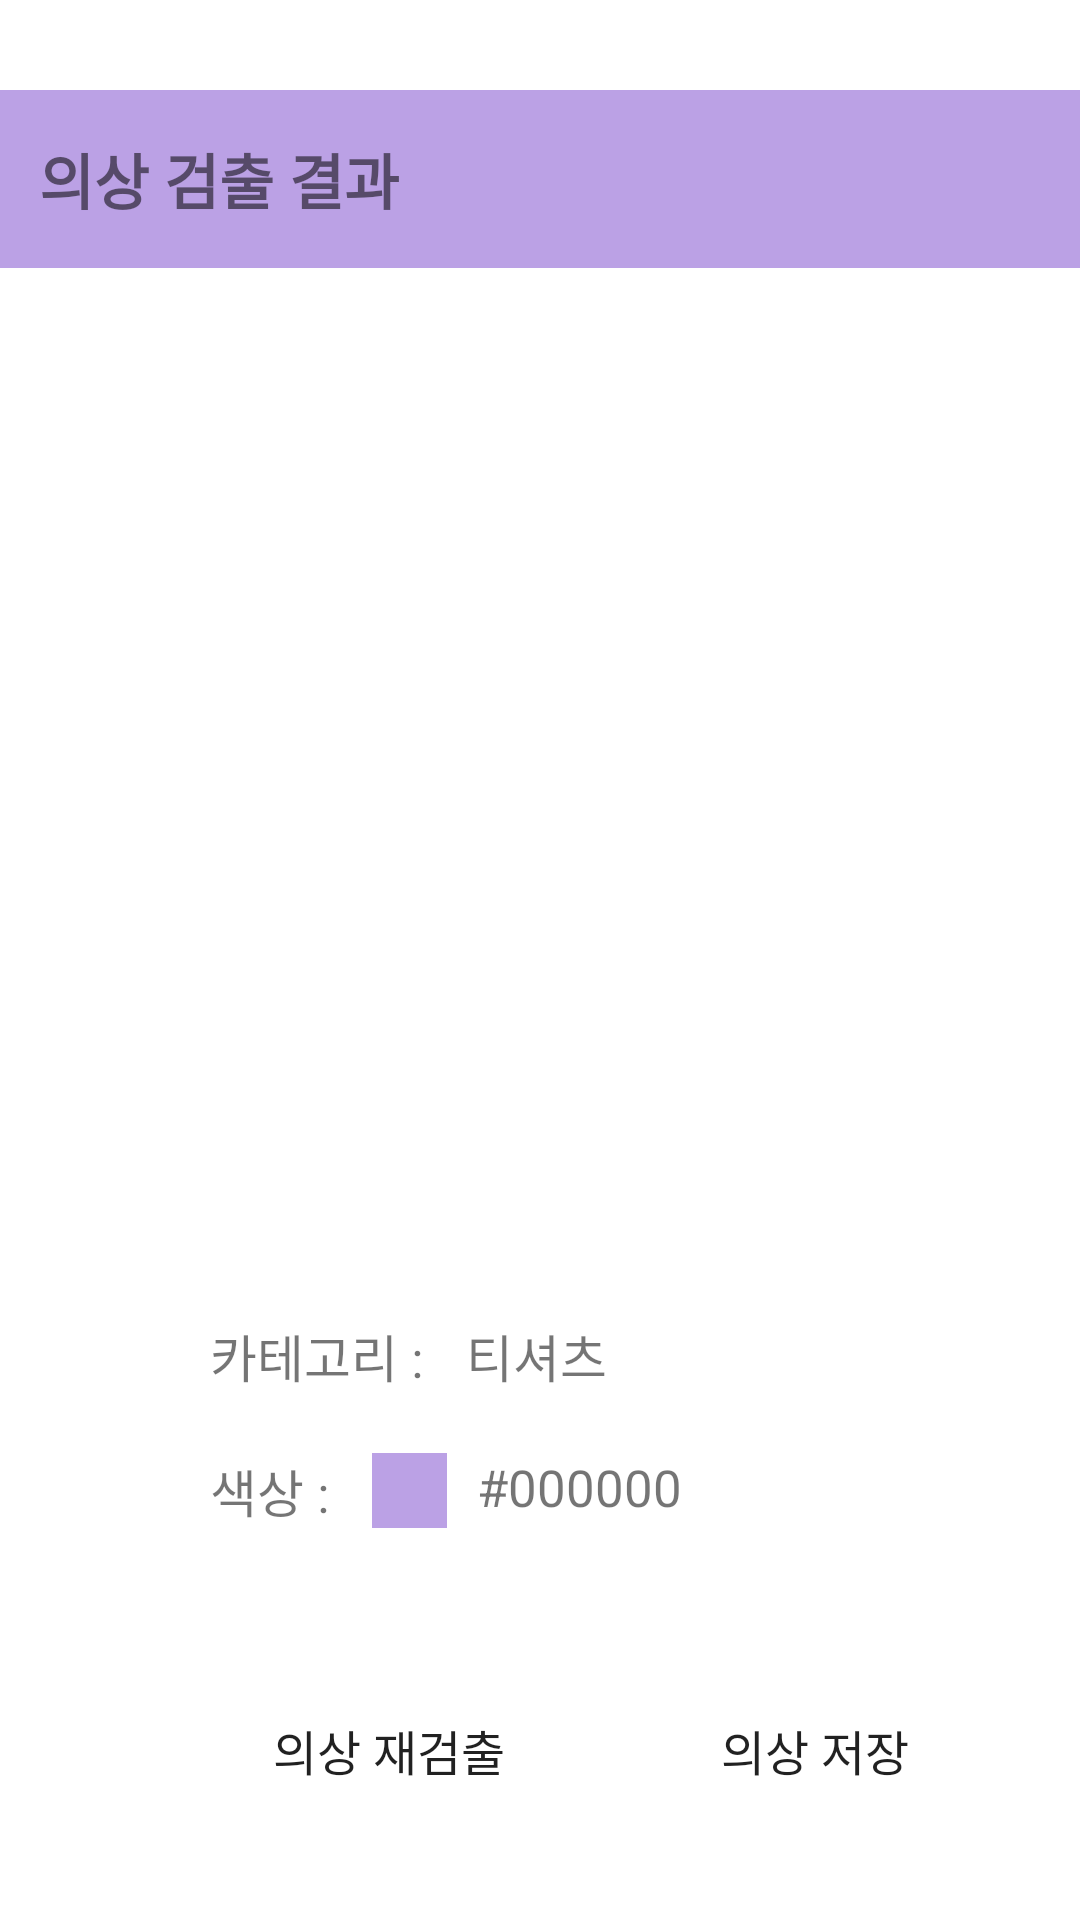

This screen was rendered from an Android layout file. Write that file and the resources it references.
<!-- AndroidManifest.xml: application theme Theme.Closet_app -->
<!-- res/layout/activity_closet_result.xml -->
<?xml version="1.0" encoding="utf-8"?>
<androidx.constraintlayout.widget.ConstraintLayout xmlns:android="http://schemas.android.com/apk/res/android"
    xmlns:app="http://schemas.android.com/apk/res-auto"
    xmlns:tools="http://schemas.android.com/tools"
    android:layout_width="match_parent"
    android:layout_height="match_parent"
    tools:context=".MainActivity">

    <TextView
        android:id="@+id/header"
        android:background="@color/purple_200"
        android:layout_width="match_parent"
        android:layout_height="wrap_content"
        android:layout_marginTop="30dp"
        android:paddingTop="15dp"
        android:paddingBottom="15dp"
        android:paddingLeft="13dp"
        android:text="의상 검출 결과"
        android:textSize="20dp"
        android:textStyle="bold"
        app:layout_constraintTop_toTopOf="parent" />

    <ImageView
        android:id="@+id/detectImg"
        android:layout_width="250dp"
        android:layout_height="250dp"
        android:layout_marginTop="70dp"
        app:layout_constraintLeft_toLeftOf="parent"
        app:layout_constraintRight_toRightOf="parent"
        app:layout_constraintTop_toBottomOf="@id/header"/>

    <TextView
        android:id="@+id/category"
        android:layout_width="wrap_content"
        android:layout_height="wrap_content"
        android:layout_marginLeft="70dp"
        android:layout_marginTop="30dp"
        android:text="카테고리 : "
        android:textSize="17dp"
        app:layout_constraintLeft_toLeftOf="parent"
        app:layout_constraintTop_toBottomOf="@id/detectImg" />

    <TextView
        android:id="@+id/styleTextView"
        android:layout_width="wrap_content"
        android:layout_height="wrap_content"
        android:layout_marginLeft="10dp"
        android:text="티셔츠"
        android:textSize="17dp"
        app:layout_constraintLeft_toRightOf="@id/category"
        app:layout_constraintTop_toTopOf="@id/category" />

    <TextView
        android:id="@+id/color"
        android:layout_width="wrap_content"
        android:layout_height="wrap_content"
        android:layout_marginLeft="70dp"
        android:layout_marginTop="20dp"
        android:text="색상 : "
        android:textSize="17dp"
        app:layout_constraintLeft_toLeftOf="parent"
        app:layout_constraintTop_toBottomOf="@id/category" />

    <View
        android:id="@+id/colorIcon"
        android:layout_width="25dp"
        android:layout_height="25dp"
        android:layout_marginLeft="10dp"
        android:background="@color/purple_200"
        app:layout_constraintLeft_toRightOf="@id/color"
        app:layout_constraintTop_toTopOf="@id/color" />

    <TextView
        android:id="@+id/colorTextView"
        android:layout_width="wrap_content"
        android:layout_height="wrap_content"
        android:layout_marginLeft="10dp"
        android:text="#000000"
        android:textSize="17dp"
        app:layout_constraintLeft_toRightOf="@id/colorIcon"
        app:layout_constraintTop_toTopOf="@id/color" />

    <Button
        android:id="@+id/redetectBtn"
        android:layout_width="wrap_content"
        android:layout_height="wrap_content"
        android:layout_marginLeft="70dp"
        android:layout_marginTop="50dp"
        android:background="@drawable/round_rectangle"
        android:paddingLeft="21dp"
        android:paddingTop="8dp"
        android:paddingRight="21dp"
        android:paddingBottom="8dp"
        android:text="의상 재검출"
        android:textSize="16dp"
        app:layout_constraintLeft_toLeftOf="parent"
        app:layout_constraintTop_toBottomOf="@id/color" />

    <Button
        android:id="@+id/saveBtn"
        android:layout_width="wrap_content"
        android:layout_height="wrap_content"
        android:layout_marginLeft="30dp"
        android:background="@drawable/round_rectangle"
        android:paddingLeft="21dp"
        android:paddingTop="8dp"
        android:paddingRight="21dp"
        android:paddingBottom="8dp"
        android:text="의상 저장"
        android:textSize="16dp"
        app:layout_constraintLeft_toRightOf="@id/redetectBtn"
        app:layout_constraintTop_toTopOf="@id/redetectBtn" />

</androidx.constraintlayout.widget.ConstraintLayout>
<!-- resources referenced by this layout -->
<resources>
  <color name="purple_200">#BBA1E5</color>
  <style name="Theme.Closet_app" parent="Theme.MaterialComponents.DayNight.DarkActionBar">
          
          <item name="colorPrimary">@color/purple_500</item>
          <item name="colorPrimaryVariant">@color/purple_700</item>
          <item name="colorOnPrimary">@color/white</item>
          
          <item name="colorSecondary">@color/teal_200</item>
          <item name="colorSecondaryVariant">@color/teal_700</item>
          <item name="colorOnSecondary">@color/black</item>
          
          <item name="android:statusBarColor" tools:targetApi="l">?attr/colorPrimaryVariant</item>
          
      </style>
  <color name="purple_500">#FF6200EE</color>
  <color name="purple_700">#FF3700B3</color>
  <color name="white">#FFFFFFFF</color>
  <color name="teal_200">#FF03DAC5</color>
  <color name="teal_700">#FF018786</color>
  <color name="black">#FF000000</color>
</resources>
